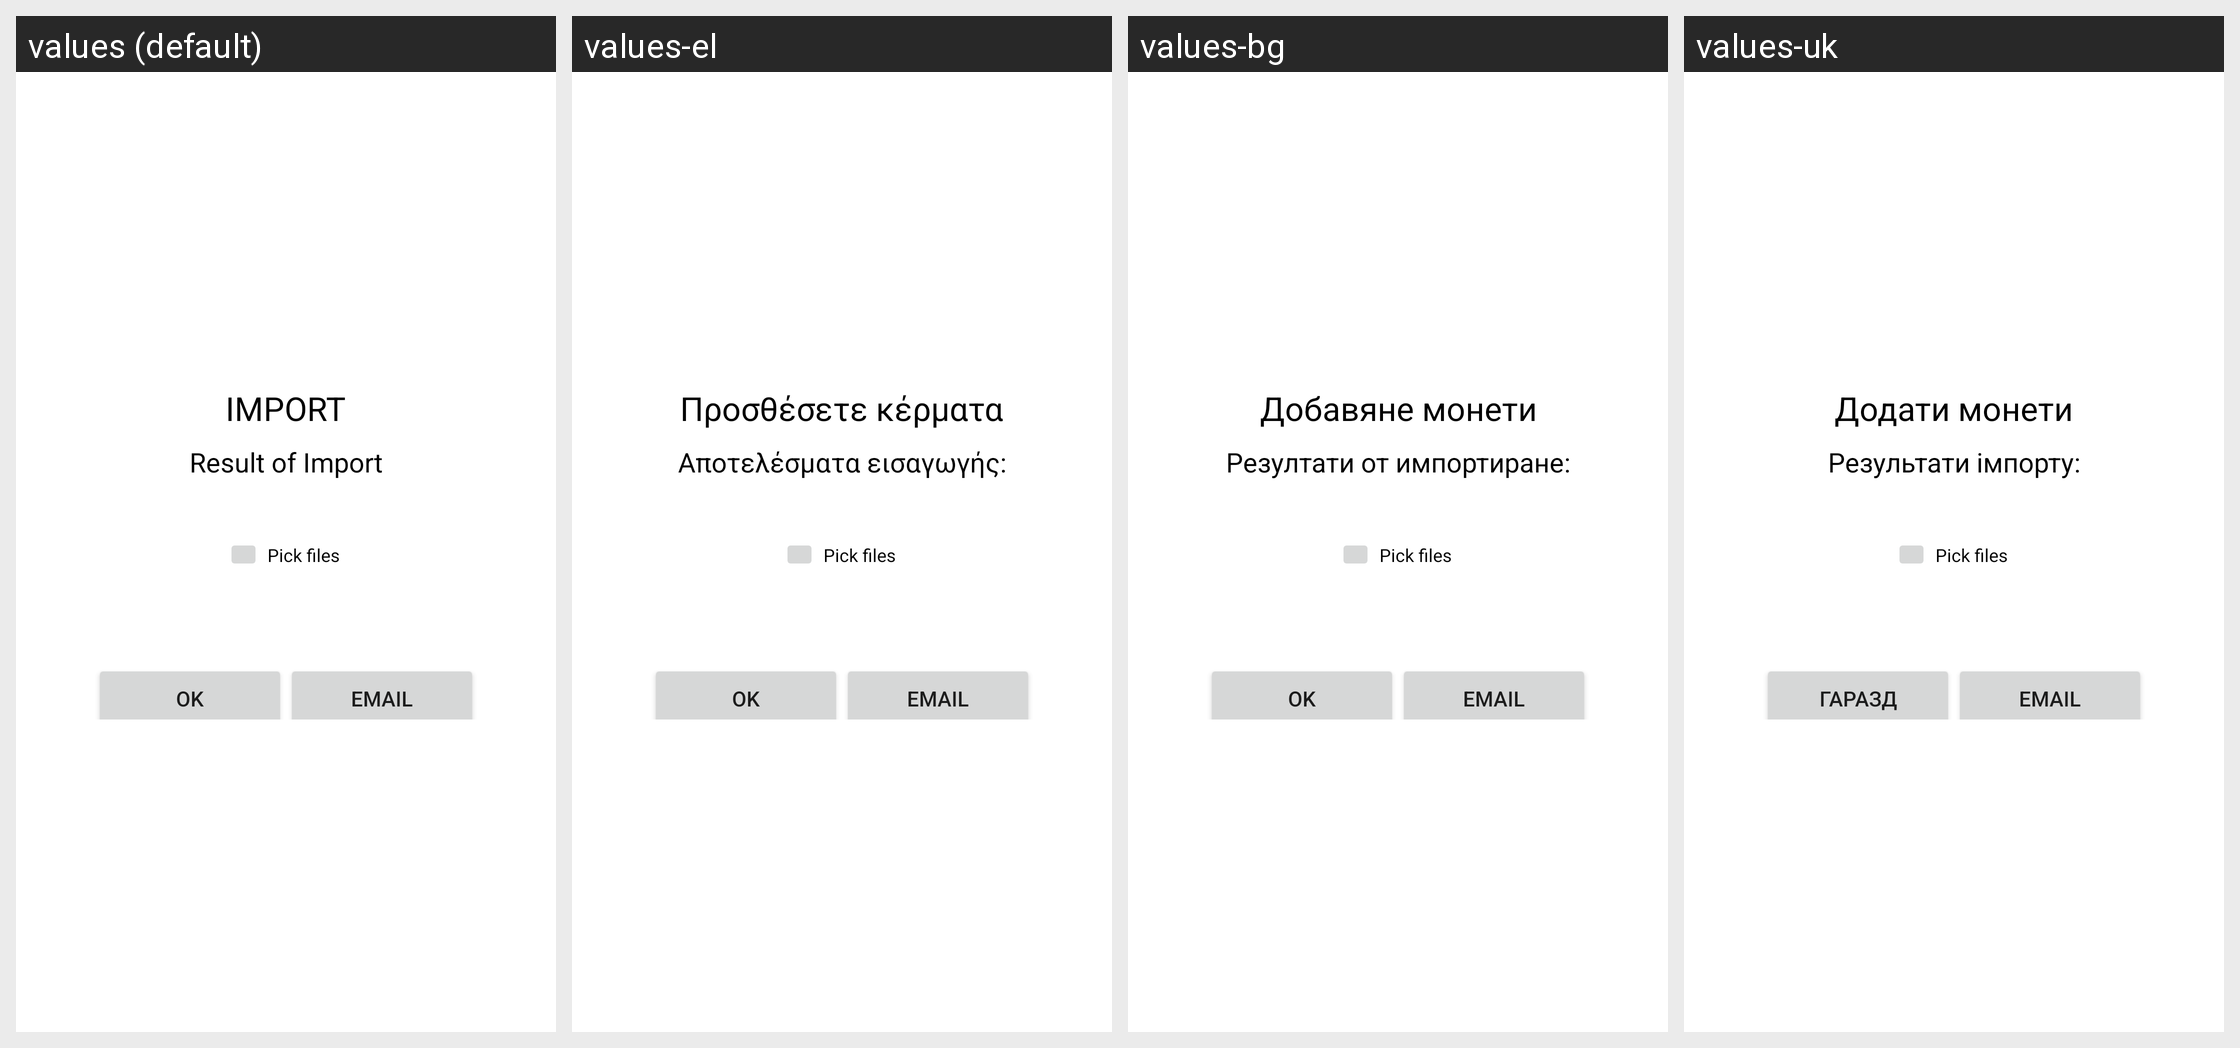

The Android screen above is rendered under several locales of the same app. Produce the string resources it draws, with the default and per-locale values.
Android screen res/layout/addcoins.xml rendered under 4 locales, left to right: values (default), values-el, values-bg, values-uk. Device: Nexus 5 (rendered at 1080×1920; each locale shown at half size, 540×960, under a caption strip naming it); theme Theme.MaterialComponents.DayNight.NoActionBar.
Other locales in the repository, not shown: values-ar, values-ca, values-cs, values-da, values-de, values-en, values-es, values-et, values-fa, values-fi, values-fr, values-he, values-hi, values-ht, values-hu, values-id, values-it, values-ja, values-ko, values-lt, values-lv, values-ms, values-mww, values-nl, values-no, values-pl, values-pt, values-ro, values-ru, values-sk, values-sl, values-sv, values-th, values-tr, values-ur, values-vi, values-zh, values-zh-rTW.
Strings drawn on this screen, with the default value and each locale's value (text and hints the layout hard-codes, and strings that could not be matched under every locale, appear in the picture but are not listed):

tadd
  values: IMPORT
  values-el: Προσθέσετε κέρματα
  values-bg: Добавяне монети
  values-uk: Додати монети

importresults
  values: Result of Import
  values-el: Αποτελέσματα εισαγωγής:
  values-bg: Резултати от импортиране:
  values-uk: Результати імпорту:

changefolder
  values: Pick files
  values-el: Pick files  [not translated; the default value is used]
  values-bg: Pick files  [not translated; the default value is used]
  values-uk: Pick files  [not translated; the default value is used]

ok
  values: OK
  values-el: Ok
  values-bg: OK
  values-uk: Гаразд

email
  values: Email
  values-el: Email  [not translated; the default value is used]
  values-bg: Email  [not translated; the default value is used]
  values-uk: Email  [not translated; the default value is used]
